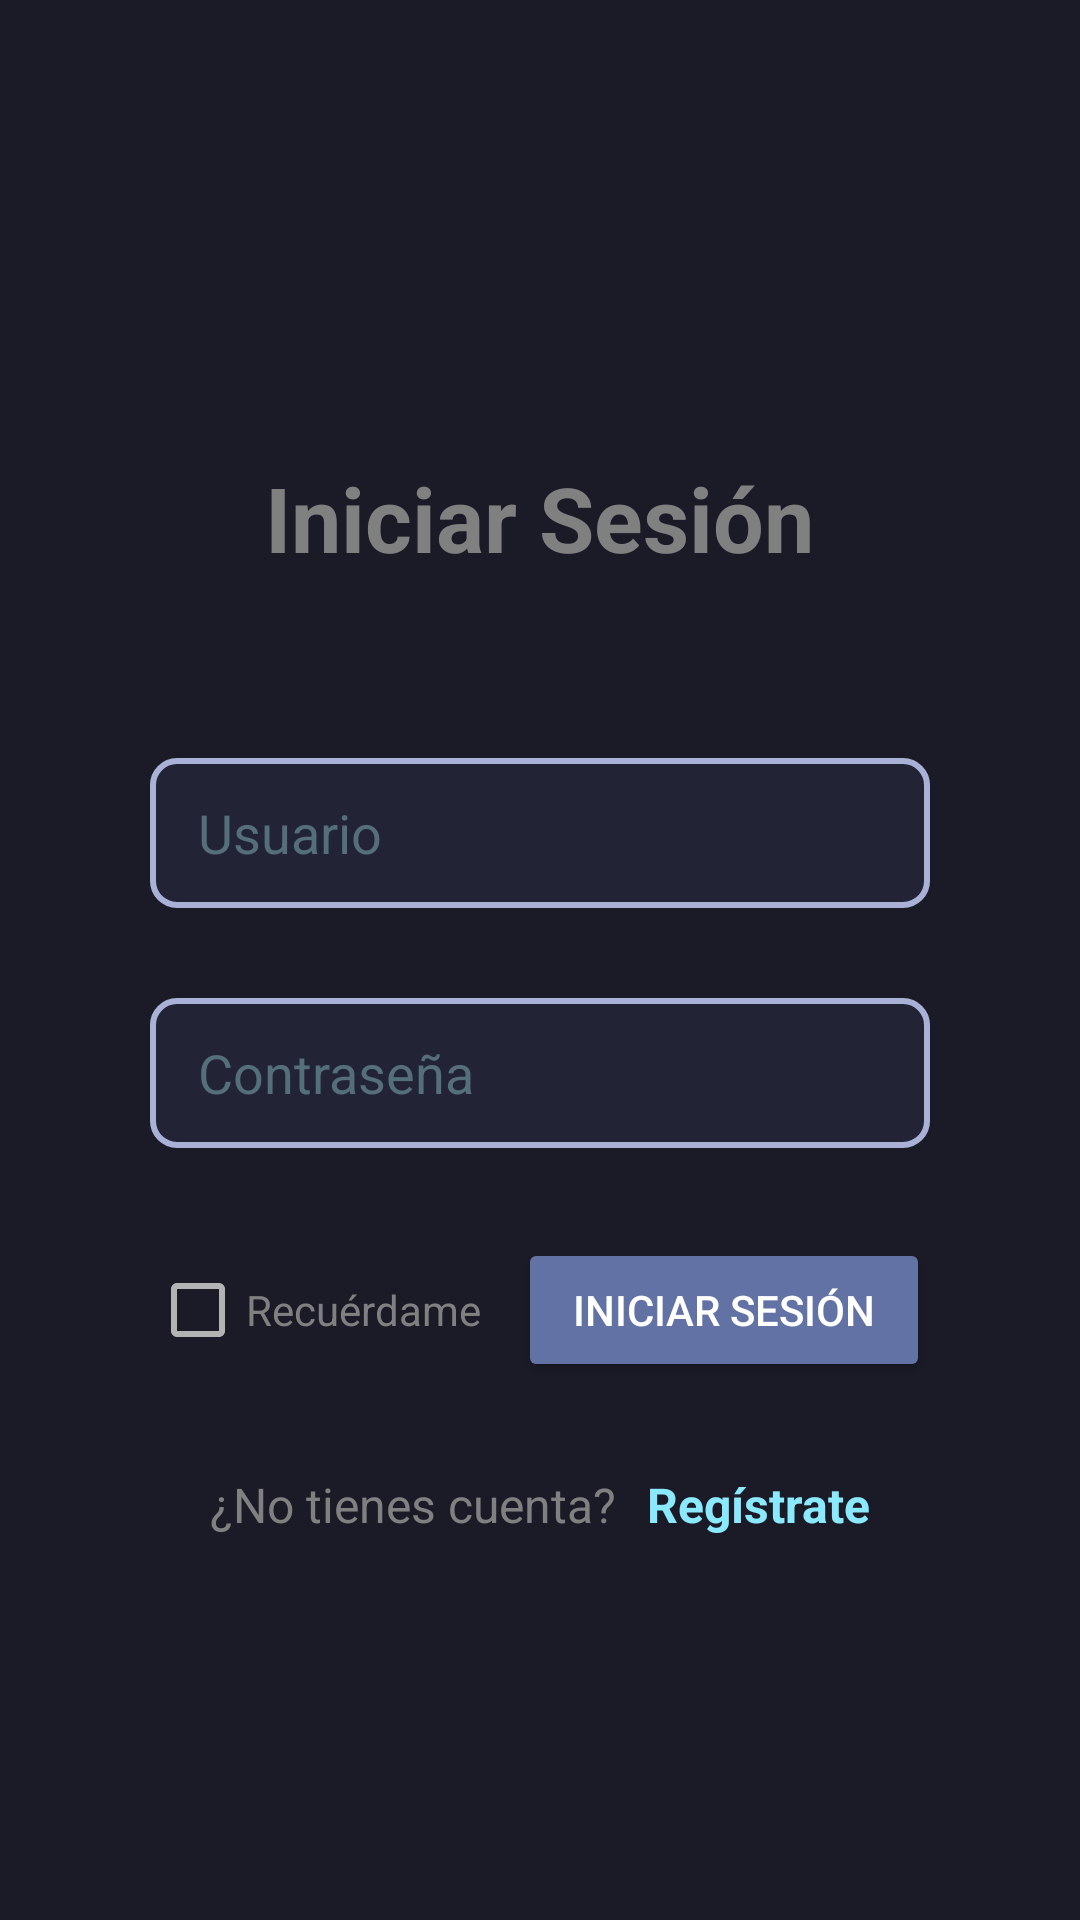

Here is an Android app screen rendered from its layout file. Give the layout XML and the strings, colors and styles it references.
<!-- AndroidManifest.xml: application theme Theme.Chat -->
<!-- res/layout/fragment_log_in.xml -->
<?xml version="1.0" encoding="utf-8"?>
<LinearLayout xmlns:android="http://schemas.android.com/apk/res/android"
        xmlns:tools="http://schemas.android.com/tools"
        android:layout_width="match_parent"
        android:layout_height="match_parent"
        tools:context=".fragments.auth.LogInFragment"
        android:gravity="center"
        android:orientation="vertical"
        android:padding="50dp">

    <TextView
            android:layout_marginTop="25dp"
            android:layout_width="wrap_content"
            android:layout_height="wrap_content"
            android:text="@string/iniciar_sesi_n"
            android:textStyle="bold"
            android:textSize="30sp"
            android:textAlignment="center"
            android:layout_marginBottom="60dp" />

    <EditText
            android:layout_width="match_parent"
            android:layout_height="50dp"
            android:autofillHints=""
            android:inputType="text"
            android:hint="@string/usuario"
            android:layout_marginBottom="30dp"
            android:id="@+id/etUsername"
            android:textColorHint="#546E7A"/>

    <EditText
            android:layout_width="match_parent"
            android:layout_height="50dp"
            android:layout_marginBottom="30dp"
            android:autofillHints=""
            android:inputType="textPassword"
            android:hint="@string/contrase_a"
            android:id="@+id/etPwd"
            android:textColorHint="#546E7A" />

    <LinearLayout
            android:layout_width="match_parent"
            android:layout_height="wrap_content"
            android:orientation="horizontal"
            android:gravity="center"
            android:layout_marginBottom="30dp">

        <CheckBox
                android:layout_width="wrap_content"
                android:layout_height="wrap_content"
                android:text="@string/recu_rdame"
                android:layout_weight="1"
                android:id="@+id/ckbxRememberMe"/>

        <Button
                android:text="@string/iniciar_sesi_n"
                android:layout_width="wrap_content"
                android:layout_height="wrap_content"
                android:id="@+id/btnLogin"
                tools:ignore="DuplicateSpeakableTextCheck"
                android:layout_weight="1" />
    </LinearLayout>

    <LinearLayout
            android:layout_width="wrap_content"
            android:layout_height="wrap_content"
            android:orientation="horizontal">

        <TextView
                android:text="@string/no_tienes_cuenta"
                android:layout_width="wrap_content"
                android:layout_height="wrap_content"
                android:id="@+id/logInSubTitle"
                android:textAlignment="center"
                android:textSize="16sp" />

        <TextView
                android:layout_marginStart="10sp"
                android:text="@string/reg_strate"
                android:layout_width="wrap_content"
                android:layout_height="wrap_content"
                android:id="@+id/sigInRedirect"
                android:textAlignment="center"
                android:textSize="16sp"
                android:textAllCaps="false"
                android:clickable="true"
                android:focusable="true"
                android:textStyle="bold"
                tools:ignore="TouchTargetSizeCheck"
                android:textColor="@color/md_theme_dark_accent"/>
    </LinearLayout>
</LinearLayout>
<!-- resources referenced by this layout -->
<resources>
  <color name="md_theme_dark_accent">#8BE9FD</color>
  <string name="contrase_a">Contraseña</string>
  <string name="iniciar_sesi_n">Iniciar Sesión</string>
  <string name="no_tienes_cuenta">¿No tienes cuenta?</string>
  <string name="recu_rdame">Recuérdame</string>
  <string name="reg_strate">Regístrate</string>
  <string name="usuario">Usuario</string>
  <color name="md_theme_dark_primary">#1E1E2E</color>
  <color name="md_theme_dark_onPrimary">#FFFFFF</color>
  <color name="md_theme_dark_primaryContainer">#282A36</color>
  <color name="md_theme_dark_onPrimaryContainer">#FFFFFF</color>
  <color name="md_theme_dark_secondary">#F8BD7F</color>
  <color name="md_theme_dark_onSecondary">#1E1E2E</color>
  <color name="md_theme_dark_secondaryContainer">#E06C75</color>
  <color name="md_theme_dark_onSecondaryContainer">#FFFFFF</color>
  <color name="md_theme_dark_background">#1A1B26</color>
  <color name="md_theme_dark_onBackground">#F8F8F2</color>
  <color name="md_theme_dark_surface">#222436</color>
  <color name="md_theme_dark_onSurface">#A9B1D6</color>
  <color name="md_theme_dark_error">#FF5555</color>
  <color name="md_theme_dark_onError">#FFFFFF</color>
  <color name="md_theme_dark_button">#6272A4</color>
  <color name="standard_text_color">#FFFFFF</color>
  <color name="standard_text_color_secondary">#B3B3B3</color>
  <color name="standard_text_color_tertiary">#808080</color>
  <color name="standard_text_color_hint">#4D4D4D</color>
  <style name="Widget.Chat.Toolbar" parent="Widget.MaterialComponents.Toolbar">
          <item name="background">@color/md_theme_dark_primary</item>
          <item name="titleTextColor">@color/md_theme_dark_onPrimary</item>
          <item name="subtitleTextColor">@color/md_theme_dark_onPrimary</item>
      </style>
  <style name="Widget.Chat.Button" parent="Widget.MaterialComponents.Button">
          <item name="android:padding">5dp</item>
          <item name="android:textSize">12sp</item>
          <item name="backgroundTint">@color/md_theme_dark_accent</item>
          <item name="cornerRadius">8dp</item>
          <item name="android:textColor">@color/md_theme_dark_onSecondary</item>
      </style>
  <style name="Widget.Chat.EditText" parent="Widget.AppCompat.EditText">
          <item name="android:background">@drawable/edit_text_background</item>
  
          <item name="android:textColor">@android:color/white</item>
  
          <item name="android:paddingStart">16dp</item>
          <item name="android:paddingEnd">16dp</item>
          <item name="android:paddingTop">12dp</item>
          <item name="android:paddingBottom">12dp</item>
      </style>
  <style name="Widget.Chat.CheckBox" parent="Widget.MaterialComponents.CompoundButton.CheckBox">
          <item name="android:textColor">@color/standard_text_color_tertiary</item>
      </style>
  <style name="TextAppearance.Chat.PopupMenu" parent="TextAppearance.MaterialComponents.Body1">
          <item name="android:textColor">?attr/colorOnSurfaceVariant</item>
      </style>
  <!-- drawable edit_text_background (drawable) -->
  <?xml version="1.0" encoding="utf-8"?>
  <shape xmlns:android="http://schemas.android.com/apk/res/android">
      
      <solid android:color="@color/md_theme_dark_surface" />  
  
      
      <stroke
              android:color="@color/md_theme_dark_onSurface"
              android:width="2dp" />
  
      
      <corners android:radius="8dp" />  
  </shape>
</resources>
